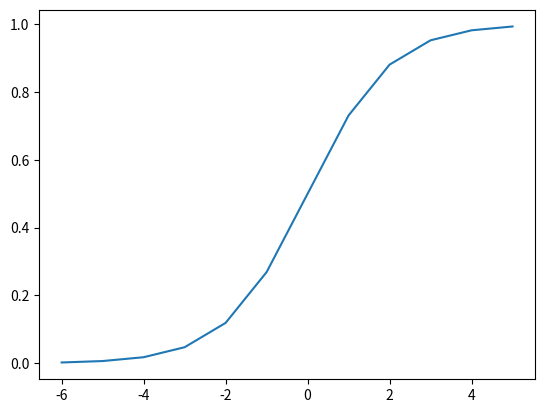

Write Python code to recreate this figure.
import matplotlib.pyplot as plt
import numpy as np
x=np.arange(-6,6,1)
y=1/(1+np.exp(-x))
plt.plot(x,y)
plt.show()